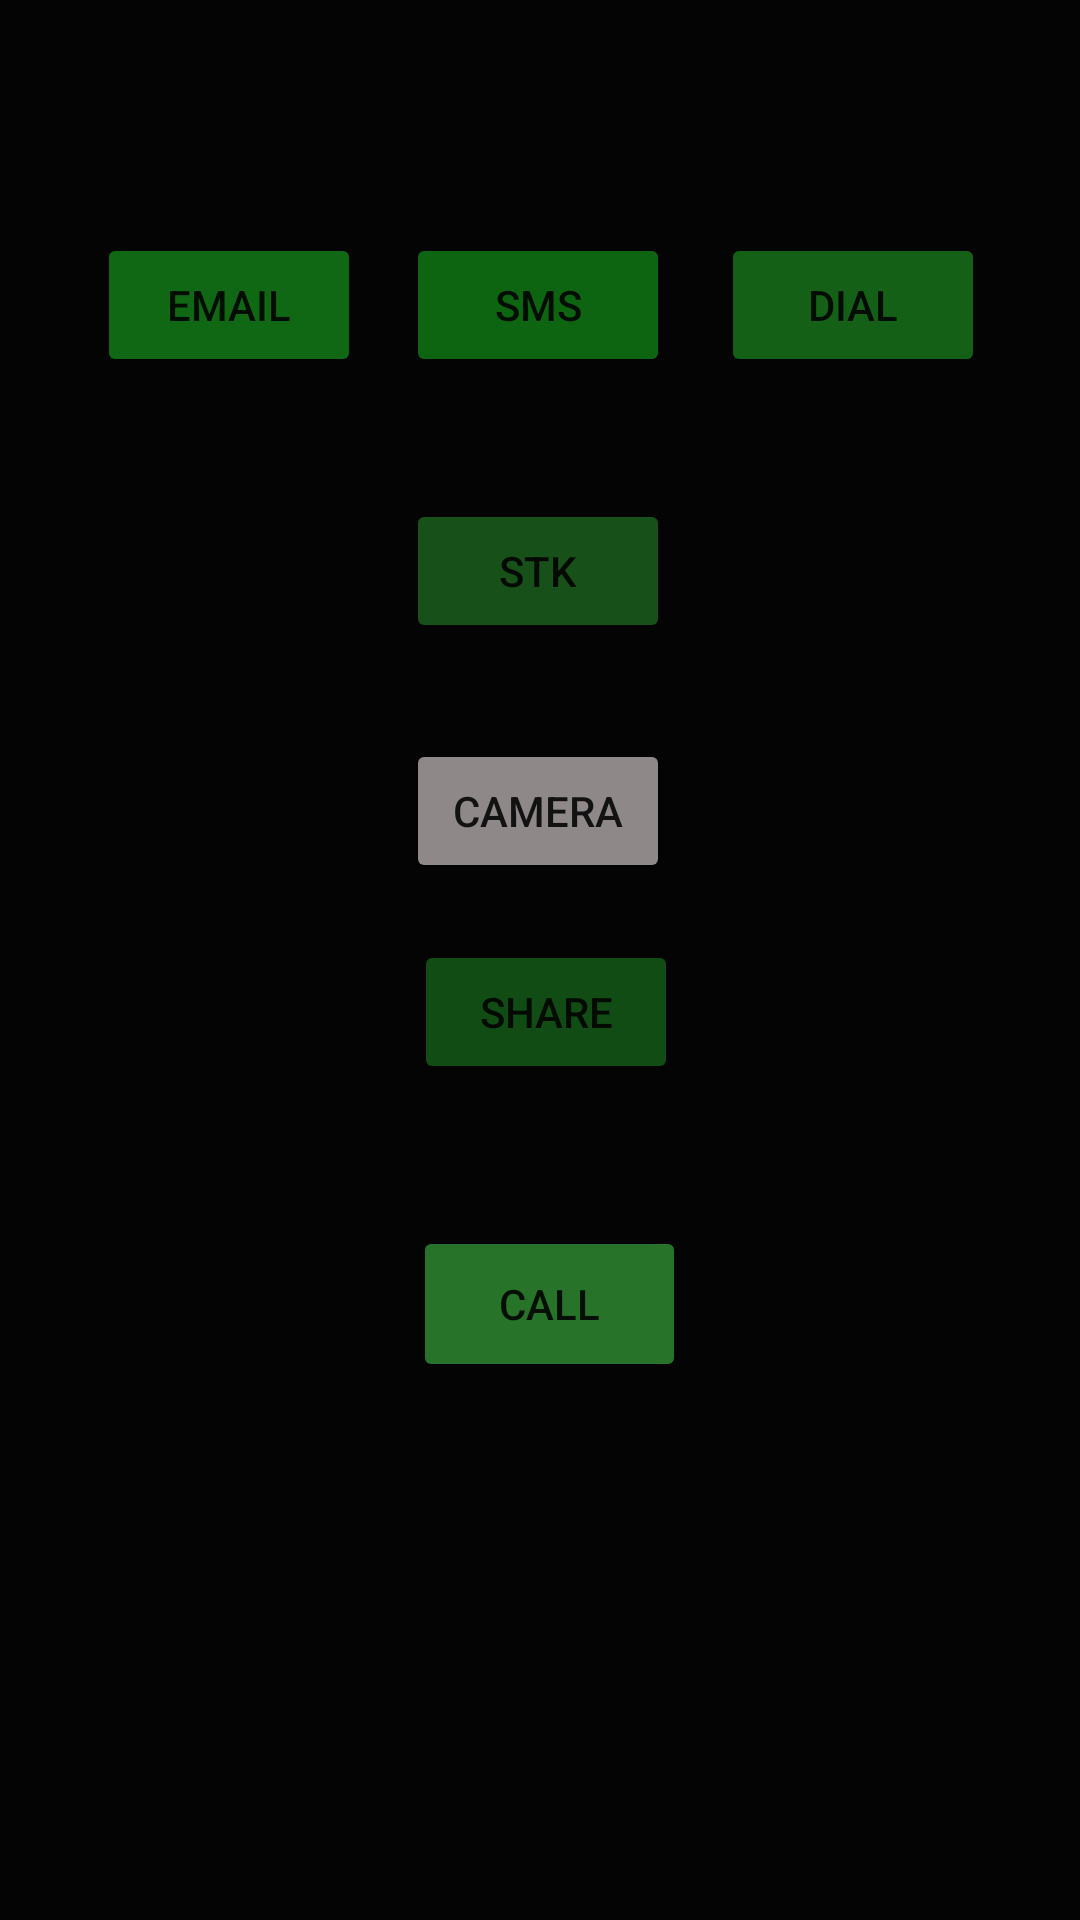

Produce the Android XML layout that renders to this screen, including the resource entries it uses.
<!-- AndroidManifest.xml: application theme Theme.Nevoishcalc -->
<!-- res/layout/activity_intent.xml -->
<?xml version="1.0" encoding="utf-8"?>
<androidx.constraintlayout.widget.ConstraintLayout xmlns:android="http://schemas.android.com/apk/res/android"
    xmlns:app="http://schemas.android.com/apk/res-auto"
    xmlns:tools="http://schemas.android.com/tools"
    android:layout_width="match_parent"
    android:layout_height="match_parent"
    android:background="#040404"
    tools:context=".intent">

    <Button
        android:id="@+id/email_button"
        android:layout_width="wrap_content"
        android:layout_height="wrap_content"
        android:text="email"
        app:backgroundTint="#106814"
        app:layout_constraintBottom_toBottomOf="parent"
        app:layout_constraintEnd_toEndOf="parent"
        app:layout_constraintHorizontal_bias="0.119"
        app:layout_constraintStart_toStartOf="parent"
        app:layout_constraintTop_toTopOf="parent"
        app:layout_constraintVertical_bias="0.131" />

    <Button
        android:id="@+id/stk_button"
        android:layout_width="wrap_content"
        android:layout_height="wrap_content"
        android:text="stk"
        app:backgroundTint="#175019"
        app:layout_constraintBottom_toBottomOf="parent"
        app:layout_constraintEnd_toEndOf="parent"
        app:layout_constraintHorizontal_bias="0.498"
        app:layout_constraintStart_toStartOf="parent"
        app:layout_constraintTop_toTopOf="parent"
        app:layout_constraintVertical_bias="0.281" />

    <Button
        android:id="@+id/sms_button"
        android:layout_width="wrap_content"
        android:layout_height="wrap_content"
        android:text="SMS"
        app:backgroundTint="#0D6511"
        app:layout_constraintBottom_toBottomOf="parent"
        app:layout_constraintEnd_toEndOf="parent"
        app:layout_constraintHorizontal_bias="0.498"
        app:layout_constraintStart_toStartOf="parent"
        app:layout_constraintTop_toTopOf="parent"
        app:layout_constraintVertical_bias="0.131" />

    <Button
        android:id="@+id/dial_button"
        android:layout_width="wrap_content"
        android:layout_height="wrap_content"
        android:text="dial"
        app:backgroundTint="#146017"
        app:layout_constraintBottom_toBottomOf="parent"
        app:layout_constraintEnd_toEndOf="parent"
        app:layout_constraintHorizontal_bias="0.883"
        app:layout_constraintStart_toStartOf="parent"
        app:layout_constraintTop_toTopOf="parent"
        app:layout_constraintVertical_bias="0.131" />

    <Button
        android:id="@+id/camera_button"
        android:layout_width="wrap_content"
        android:layout_height="wrap_content"
        android:text="camera"
        app:backgroundTint="#8E8888"
        app:layout_constraintBottom_toBottomOf="parent"
        app:layout_constraintEnd_toEndOf="parent"
        app:layout_constraintHorizontal_bias="0.498"
        app:layout_constraintStart_toStartOf="parent"
        app:layout_constraintTop_toTopOf="parent"
        app:layout_constraintVertical_bias="0.416" />

    <Button
        android:id="@+id/share_button"
        android:layout_width="wrap_content"
        android:layout_height="wrap_content"
        android:text="share"
        app:backgroundTint="#104C13"
        app:layout_constraintBottom_toBottomOf="parent"
        app:layout_constraintEnd_toEndOf="parent"
        app:layout_constraintHorizontal_bias="0.507"
        app:layout_constraintStart_toStartOf="parent"
        app:layout_constraintTop_toTopOf="parent"
        app:layout_constraintVertical_bias="0.529" />

    <Button
        android:id="@+id/call_button"
        android:layout_width="91dp"
        android:layout_height="52dp"
        android:text="call"
        app:backgroundTint="#267329"
        app:layout_constraintBottom_toBottomOf="parent"
        app:layout_constraintEnd_toEndOf="parent"
        app:layout_constraintHorizontal_bias="0.512"
        app:layout_constraintStart_toStartOf="parent"
        app:layout_constraintTop_toTopOf="parent"
        app:layout_constraintVertical_bias="0.695" />
</androidx.constraintlayout.widget.ConstraintLayout>
<!-- resources referenced by this layout -->
<resources>
  <style name="Theme.Nevoishcalc" parent="Theme.MaterialComponents.DayNight.DarkActionBar">
          
          <item name="colorPrimary">@color/purple_500</item>
          <item name="colorPrimaryVariant">@color/purple_700</item>
          <item name="colorOnPrimary">@color/white</item>
          
          <item name="colorSecondary">@color/teal_200</item>
          <item name="colorSecondaryVariant">@color/teal_700</item>
          <item name="colorOnSecondary">@color/black</item>
          
          <item name="android:statusBarColor" tools:targetApi="l">?attr/colorPrimaryVariant</item>
          
      </style>
  <!-- not gathered from this repository: default colours our renderer supplied (Android Studio template values) -->
  <color name="purple_500">#FF6200EE</color>
  <color name="purple_700">#FF3700B3</color>
  <color name="teal_200">#FF03DAC5</color>
  <color name="teal_700">#FF018786</color>
  <color name="black">#FF000000</color>
  <color name="white">#FFFFFFFF</color>
</resources>
